Photos from the image-classification dataset "Date_Fruit_dataset" in the GitHub repository Talal1421/CSC462_DateFruit_Project. Its 9 classes are: Ajwa date, Galaxy date, Mejdool date, Meneifi date, Nabtat Ali date, Rutab date, Shaishe date, Sokari date, Sugaey date.

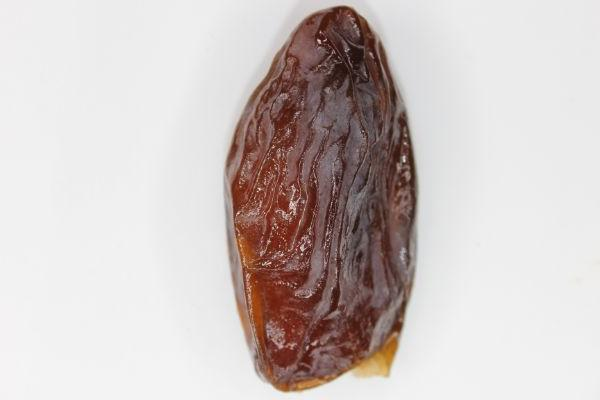
Label: Mejdool date

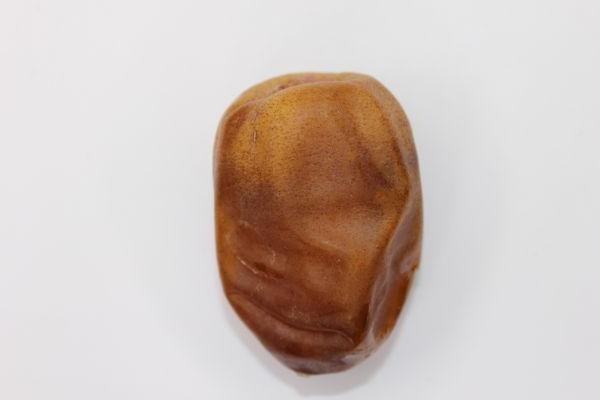
Label: Nabtat Ali date

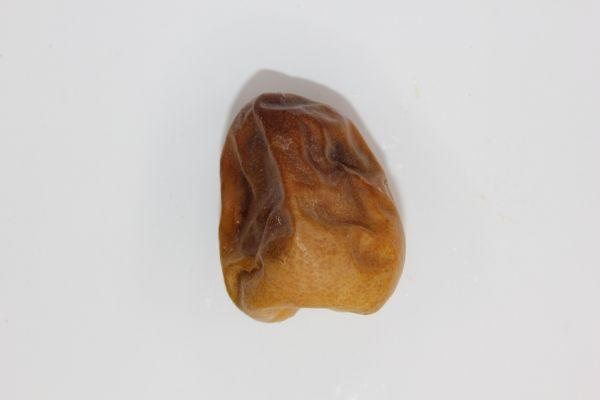
Label: Sokari date

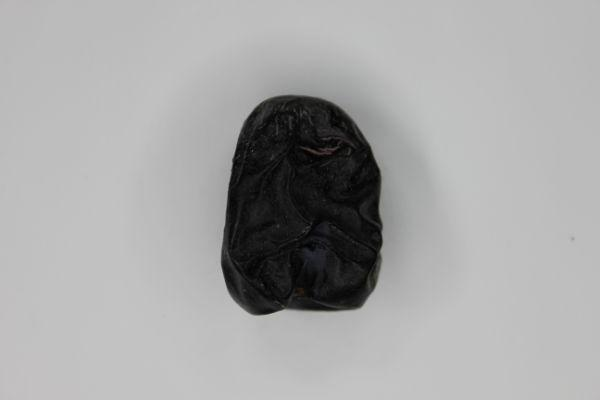
Label: Ajwa date

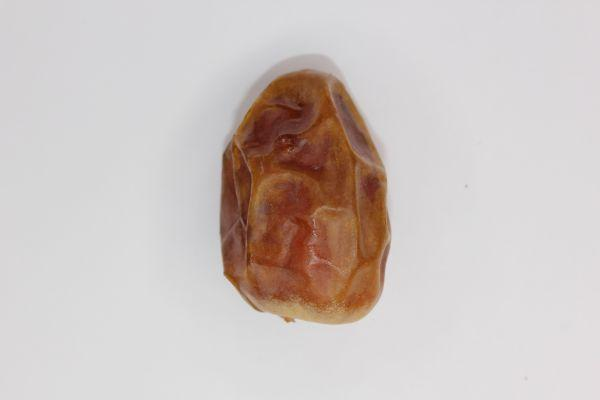
Label: Meneifi date

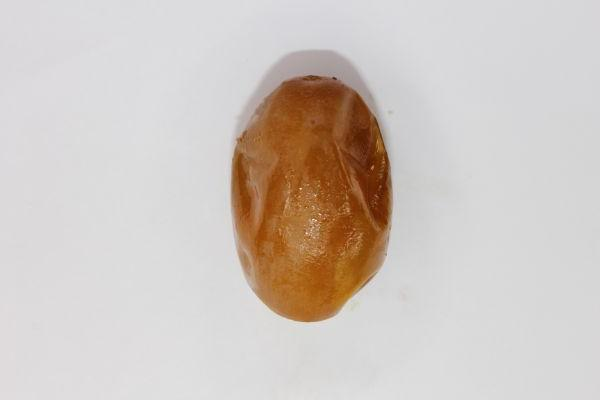
Label: Rutab date
